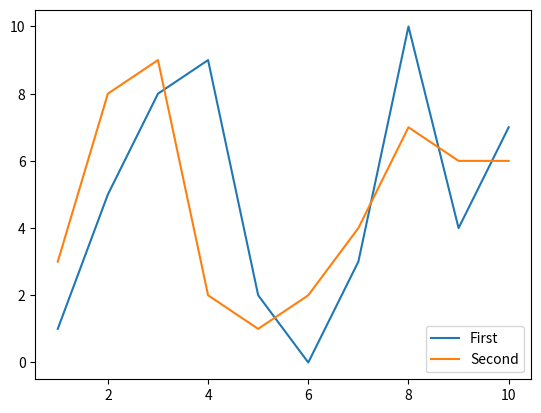

Generate this figure with matplotlib:
import matplotlib.pyplot as plt


values = [1, 5, 8, 9, 2, 0, 3, 10, 4, 7]
values2 = [3, 8, 9, 2, 1, 2, 4, 7, 6, 6]

line1 = plt.plot(range(1, 11), values)
line2 = plt.plot(range(1, 11), values2)

plt.legend(['First', 'Second'], loc=4)
plt.show()
